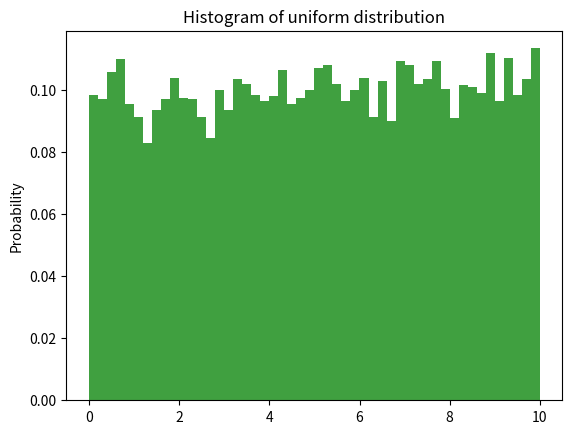

This chart was generated by the following Python code:
import numpy as np
import matplotlib.pyplot as plt
import math
import sys

np.random.seed(42)

normalArray = np.random.normal(5, 2, 10000)
uniformArray = np.random.uniform(0, 10, 10000)

normalMean = np.mean(normalArray)
uniformMean = np.mean(uniformArray)

print("normal :", normalMean, "    uniform :", uniformMean)

normalSD = np.std(normalArray)
uniformSD = np.std(uniformArray)

print("normal :", normalSD, "    uniform :", uniformSD)
# the standard deviation of the uniform array is bigger,
# because the mean "distance" the average of the array is
# bigger than in the normal distribution

#plotting histograms of the arrays

plt.hist(normalArray, 50, density=True, facecolor='g', alpha=0.75)
plt.ylabel('Probability')
plt.title('Histogram of normal distribution')
plt.savefig("normal.png")

plt.clf()
plt.cla()
plt.close()

plt.hist(uniformArray, 50, density=True, facecolor='g', alpha=0.75)
plt.ylabel('Probability')
plt.title('Histogram of uniform distribution')
plt.savefig("uniform.png")
